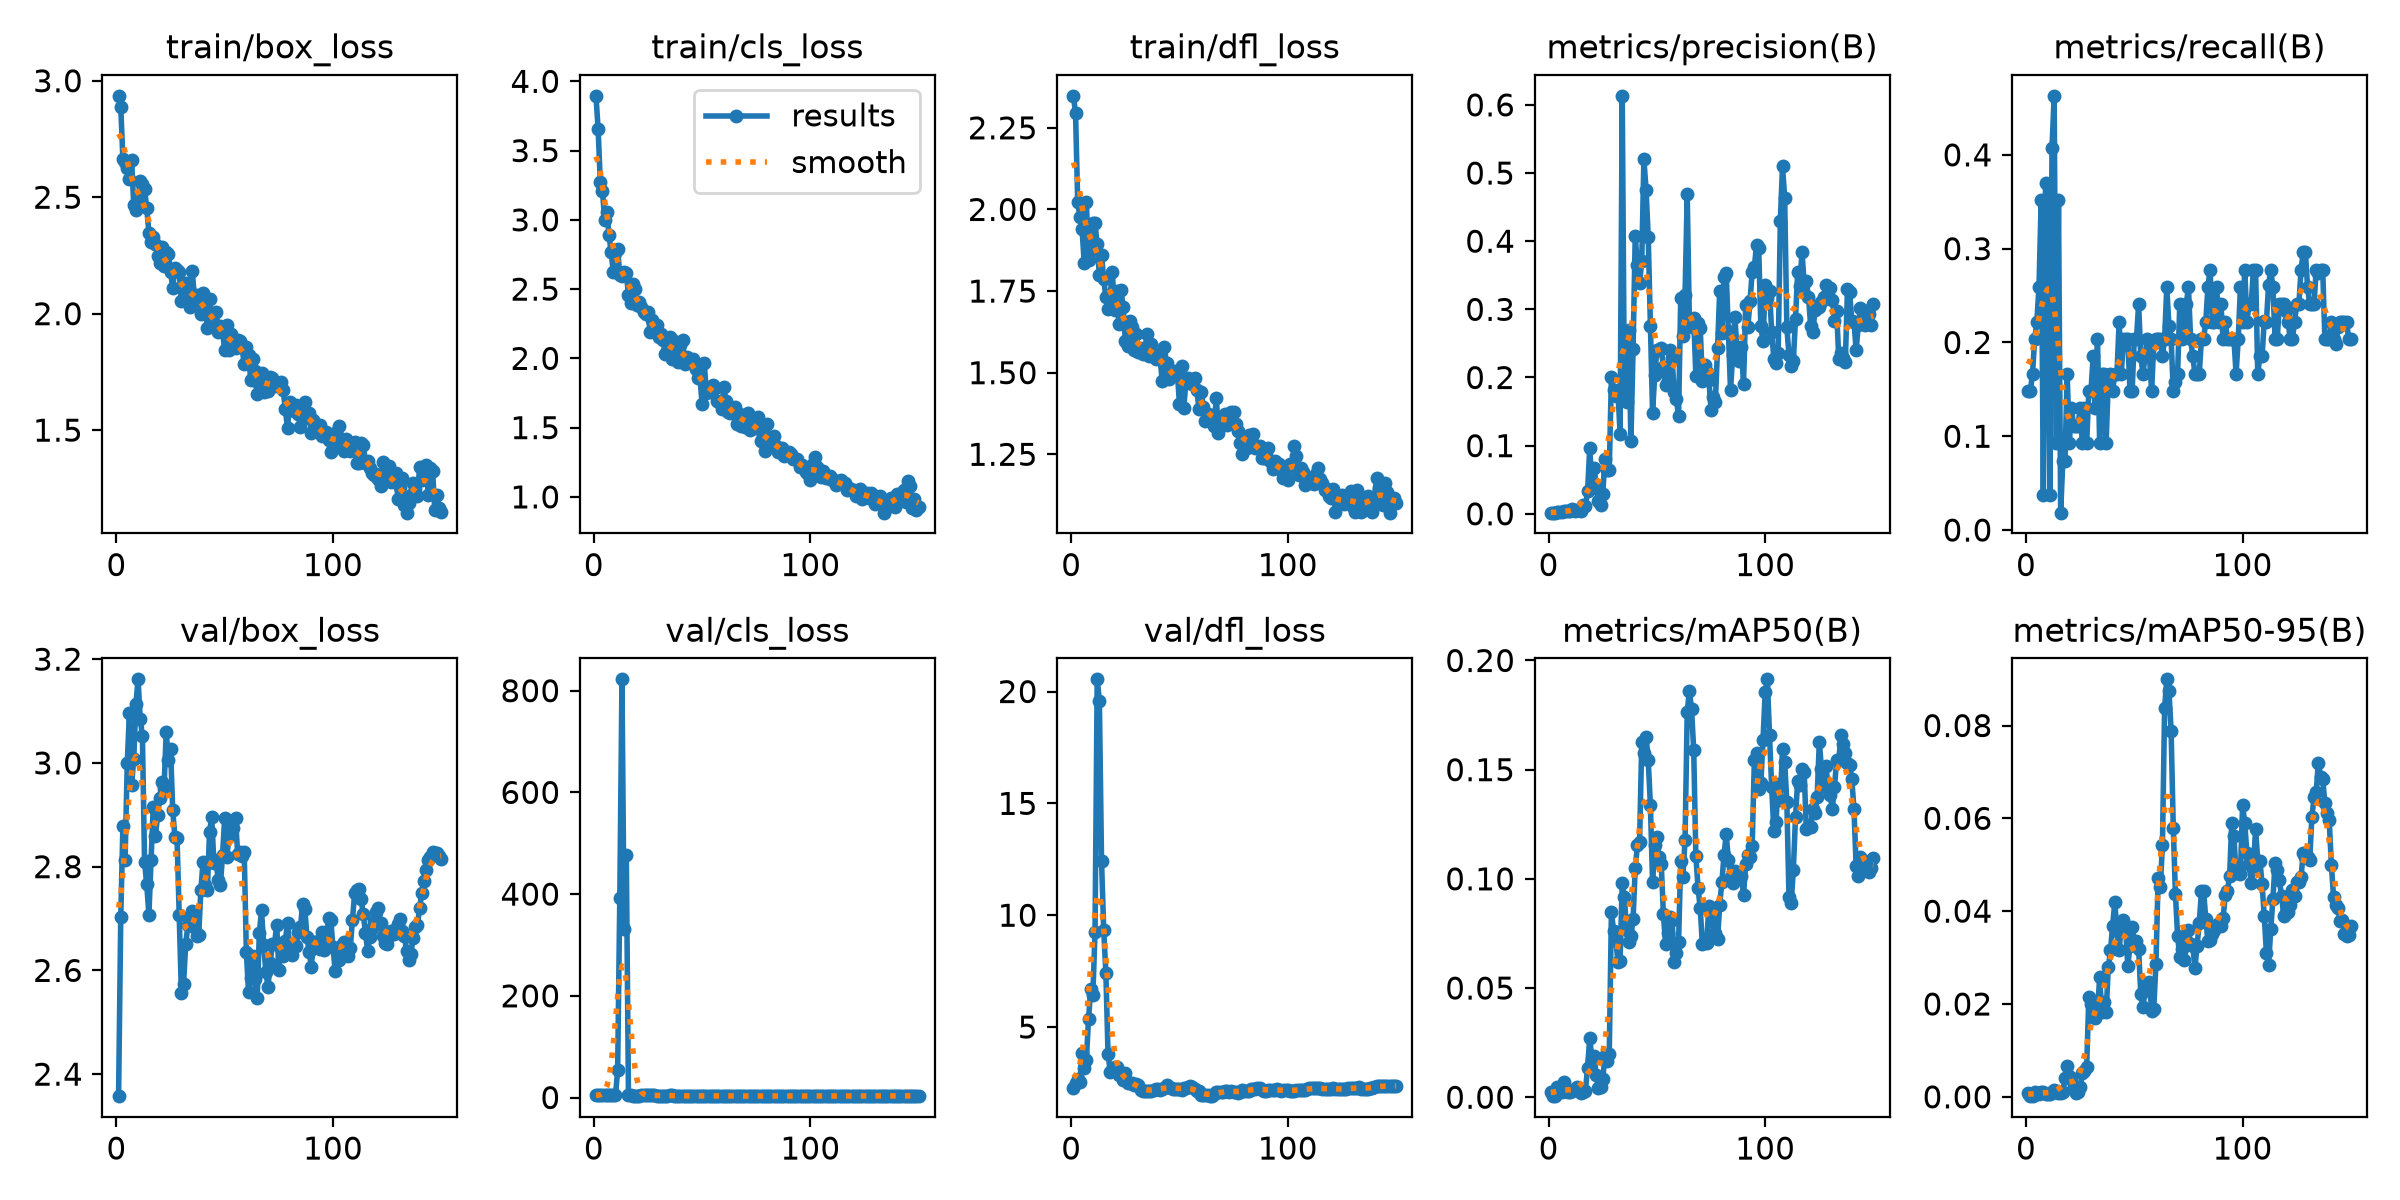

Data behind this chart, as committed beside it:
epoch, time, train/box_loss, train/cls_loss, train/dfl_loss, metrics/precision(B), metrics/recall(B), metrics/mAP50(B), metrics/mAP50-95(B), val/box_loss, val/cls_loss, val/dfl_loss, lr/pg0, lr/pg1, lr/pg2
1, 25.66, 2.935, 3.895, 2.348, 0.00167, 0.1482, 0.00253, 0.00089, 2.358, 4.169, 2.259, 0.0003, 0.0003, 0.0003
2, 50.54, 2.889, 3.654, 2.296, 0.00167, 0.1482, 0.00049, 0.00017, 2.702, 4.264, 2.493, 0.0006954, 0.0006954, 0.0006954
3, 75.29, 2.662, 3.271, 2.023, 0.00187, 0.1667, 0.0007, 0.00014, 2.878, 4.413, 2.694, 0.001085, 0.001085, 0.001085
4, 100.3, 2.652, 3.209, 1.977, 0.00229, 0.2037, 0.00479, 0.00107, 2.812, 4.224, 2.558, 0.00147, 0.00147, 0.00147
5, 125.2, 2.624, 3.001, 1.94, 0.0025, 0.2222, 0.003, 0.00088, 2.999, 4.232, 3.859, 0.00185, 0.00185, 0.00185
6, 150.2, 2.579, 3.058, 1.837, 0.00292, 0.2593, 0.00252, 0.00067, 3.095, 4.126, 3.159, 0.001934, 0.001934, 0.001934
7, 176.3, 2.658, 2.893, 2.023, 0.00396, 0.3518, 0.00702, 0.00101, 2.958, 4.219, 3.535, 0.001921, 0.001921, 0.001921
8, 201.4, 2.468, 2.766, 1.844, 0.00357, 0.03704, 0.00289, 0.00093, 3.007, 4.517, 5.374, 0.001908, 0.001908, 0.001908
9, 226.6, 2.445, 2.622, 1.877, 0.00417, 0.3704, 0.00255, 0.00059, 3.113, 4.256, 6.688, 0.001894, 0.001894, 0.001894
10, 251.5, 2.486, 2.758, 1.96, 0.00396, 0.3518, 0.00222, 0.00061, 3.161, 4.087, 6.43, 0.001881, 0.001881, 0.001881
11, 276.6, 2.569, 2.787, 1.957, 0.00661, 0.03704, 0.00303, 0.00068, 3.085, 53.28, 9.263, 0.001868, 0.001868, 0.001868
12, 301.7, 2.556, 2.604, 1.893, 0.00458, 0.4074, 0.00361, 0.00104, 3.052, 393.2, 20.55, 0.001855, 0.001855, 0.001855
13, 327.4, 2.536, 2.597, 1.798, 0.00521, 0.463, 0.0045, 0.00155, 2.809, 822.3, 19.59, 0.001842, 0.001842, 0.001842
14, 352.3, 2.453, 2.625, 1.861, 0.0052, 0.09259, 0.00379, 0.00122, 2.766, 331.1, 12.43, 0.001828, 0.001828, 0.001828
15, 377.5, 2.348, 2.618, 1.786, 0.00399, 0.3518, 0.00192, 0.00072, 2.707, 476.8, 9.345, 0.001815, 0.001815, 0.001815
16, 402.8, 2.31, 2.456, 1.731, 0.01292, 0.01852, 0.00249, 0.00079, 2.812, 5.54, 7.429, 0.001802, 0.001802, 0.001802
17, 428.6, 2.328, 2.399, 1.695, 0.01112, 0.07407, 0.00303, 0.00102, 2.916, 4.512, 3.815, 0.001789, 0.001789, 0.001789
18, 454, 2.301, 2.538, 1.739, 0.03318, 0.07407, 0.01358, 0.0041, 2.859, 3.717, 3.007, 0.001776, 0.001776, 0.001776
19, 479.5, 2.248, 2.504, 1.807, 0.09722, 0.1667, 0.02722, 0.00659, 2.899, 3.423, 3.078, 0.001762, 0.001762, 0.001762
20, 504.9, 2.219, 2.384, 1.692, 0.03735, 0.09259, 0.01709, 0.00441, 2.933, 3.678, 3.192, 0.001749, 0.001749, 0.001749
21, 529.8, 2.286, 2.408, 1.749, 0.06755, 0.1296, 0.01889, 0.00397, 2.963, 3.822, 3.231, 0.001736, 0.001736, 0.001736
22, 554.7, 2.203, 2.37, 1.65, 0.04175, 0.1111, 0.01002, 0.00241, 2.952, 4.126, 2.873, 0.001723, 0.001723, 0.001723
23, 580, 2.266, 2.334, 1.754, 0.01872, 0.1111, 0.00437, 0.00087, 3.06, 4.459, 2.888, 0.00171, 0.00171, 0.00171
24, 605.1, 2.256, 2.321, 1.7, 0.01319, 0.1111, 0.00446, 0.00094, 3.006, 4.882, 2.621, 0.001696, 0.001696, 0.001696
25, 630.3, 2.179, 2.332, 1.597, 0.02907, 0.1296, 0.00824, 0.00201, 3.026, 4.664, 2.966, 0.001683, 0.001683, 0.001683
26, 656.3, 2.111, 2.192, 1.581, 0.08061, 0.09259, 0.01888, 0.00506, 2.91, 4.477, 2.501, 0.00167, 0.00167, 0.00167
27, 682, 2.197, 2.275, 1.658, 0.0647, 0.1296, 0.0164, 0.00564, 2.856, 4.868, 2.487, 0.001657, 0.001657, 0.001657
28, 708.3, 2.187, 2.214, 1.64, 0.06457, 0.09259, 0.01978, 0.00632, 2.855, 4.3, 2.495, 0.001644, 0.001644, 0.001644
29, 733.5, 2.178, 2.24, 1.57, 0.2009, 0.1482, 0.08496, 0.0216, 2.706, 3.45, 2.406, 0.00163, 0.00163, 0.00163
30, 759.2, 2.054, 2.157, 1.617, 0.1812, 0.1482, 0.0761, 0.01993, 2.556, 3.675, 2.467, 0.001617, 0.001617, 0.001617
31, 784.8, 2.114, 2.176, 1.564, 0.1732, 0.1852, 0.07258, 0.02007, 2.575, 3.968, 2.387, 0.001604, 0.001604, 0.001604
32, 815.9, 2.131, 2.134, 1.574, 0.181, 0.1296, 0.06203, 0.01694, 2.65, 3.963, 2.182, 0.001591, 0.001591, 0.001591
33, 850.3, 2.052, 2.033, 1.556, 0.1177, 0.2037, 0.06258, 0.01809, 2.687, 3.924, 2.147, 0.001578, 0.001578, 0.001578
34, 879.6, 2.03, 2.053, 1.568, 0.6133, 0.09259, 0.0983, 0.02575, 2.702, 3.943, 2.136, 0.001564, 0.001564, 0.001564
35, 924.9, 2.182, 2.157, 1.618, 0.1668, 0.1667, 0.09165, 0.01818, 2.714, 4.117, 2.153, 0.001551, 0.001551, 0.001551
36, 962.1, 2.075, 1.998, 1.552, 0.1645, 0.1667, 0.07644, 0.02044, 2.684, 4.082, 2.15, 0.001538, 0.001538, 0.001538
37, 992.5, 2.08, 2.124, 1.588, 0.2695, 0.09259, 0.07086, 0.01817, 2.666, 3.91, 2.141, 0.001525, 0.001525, 0.001525
38, 1022, 2.061, 2.076, 1.554, 0.1061, 0.1606, 0.07368, 0.02789, 2.669, 3.425, 2.172, 0.001512, 0.001512, 0.001512
39, 1048, 1.997, 1.975, 1.543, 0.2422, 0.1667, 0.08181, 0.03154, 2.755, 3.289, 2.221, 0.001498, 0.001498, 0.001498
40, 1077, 2.087, 2.095, 1.556, 0.4082, 0.1482, 0.1048, 0.03691, 2.81, 3.131, 2.213, 0.001485, 0.001485, 0.001485
41, 1108, 2.029, 2.129, 1.547, 0.3647, 0.1667, 0.1153, 0.04199, 2.764, 3.029, 2.198, 0.001472, 0.001472, 0.001472
42, 1138, 1.939, 1.961, 1.476, 0.3387, 0.1667, 0.1167, 0.03578, 2.756, 3.036, 2.225, 0.001459, 0.001459, 0.001459
43, 1168, 2.064, 2.009, 1.579, 0.3704, 0.2222, 0.1624, 0.03161, 2.867, 3.166, 2.285, 0.001446, 0.001446, 0.001446
44, 1199, 1.977, 1.993, 1.529, 0.5199, 0.1667, 0.1574, 0.03684, 2.896, 3.101, 2.425, 0.001432, 0.001432, 0.001432
45, 1231, 1.951, 1.97, 1.482, 0.4754, 0.2037, 0.1652, 0.0382, 2.807, 3.036, 2.311, 0.001419, 0.001419, 0.001419
46, 1265, 2.008, 1.998, 1.504, 0.4061, 0.2037, 0.1544, 0.03641, 2.812, 3.184, 2.292, 0.001406, 0.001406, 0.001406
47, 1298, 1.92, 1.923, 1.498, 0.2763, 0.2037, 0.1337, 0.02821, 2.774, 3.238, 2.251, 0.001393, 0.001393, 0.001393
48, 1328, 1.949, 1.856, 1.507, 0.1483, 0.1482, 0.09866, 0.03254, 2.764, 3.169, 2.221, 0.00138, 0.00138, 0.00138
49, 1359, 1.926, 1.865, 1.5, 0.2039, 0.1482, 0.1154, 0.03659, 2.822, 3.089, 2.22, 0.001366, 0.001366, 0.001366
50, 1391, 1.842, 1.67, 1.403, 0.24, 0.2037, 0.1191, 0.03349, 2.894, 2.997, 2.23, 0.001353, 0.001353, 0.001353
51, 1422, 1.951, 1.964, 1.521, 0.2399, 0.2037, 0.1099, 0.03347, 2.818, 2.964, 2.2, 0.00134, 0.00134, 0.00134
52, 1454, 1.846, 1.752, 1.392, 0.2426, 0.2407, 0.107, 0.03185, 2.86, 2.973, 2.286, 0.001327, 0.001327, 0.001327
53, 1482, 1.914, 1.761, 1.477, 0.2152, 0.1852, 0.08384, 0.02212, 2.86, 3.217, 2.289, 0.001314, 0.001314, 0.001314
54, 1509, 1.871, 1.785, 1.484, 0.189, 0.1667, 0.07023, 0.01939, 2.875, 3.383, 2.306, 0.0013, 0.0013, 0.0013
55, 1539, 1.854, 1.807, 1.468, 0.1952, 0.1852, 0.07515, 0.02331, 2.893, 3.251, 2.348, 0.001287, 0.001287, 0.001287
56, 1567, 1.887, 1.789, 1.467, 0.2399, 0.2037, 0.08246, 0.02341, 2.824, 3.157, 2.309, 0.001274, 0.001274, 0.001274
57, 1594, 1.881, 1.692, 1.483, 0.228, 0.1852, 0.08102, 0.02472, 2.829, 3.296, 2.212, 0.001261, 0.001261, 0.001261
58, 1620, 1.856, 1.687, 1.446, 0.1784, 0.1482, 0.0618, 0.01855, 2.82, 3.405, 2.147, 0.001248, 0.001248, 0.001248
59, 1648, 1.783, 1.637, 1.39, 0.1687, 0.1993, 0.06586, 0.01902, 2.829, 3.322, 2.124, 0.001234, 0.001234, 0.001234
60, 1676, 1.855, 1.792, 1.44, 0.1432, 0.2037, 0.07092, 0.02872, 2.635, 3.253, 1.969, 0.001221, 0.001221, 0.001221
... 90 more rows
